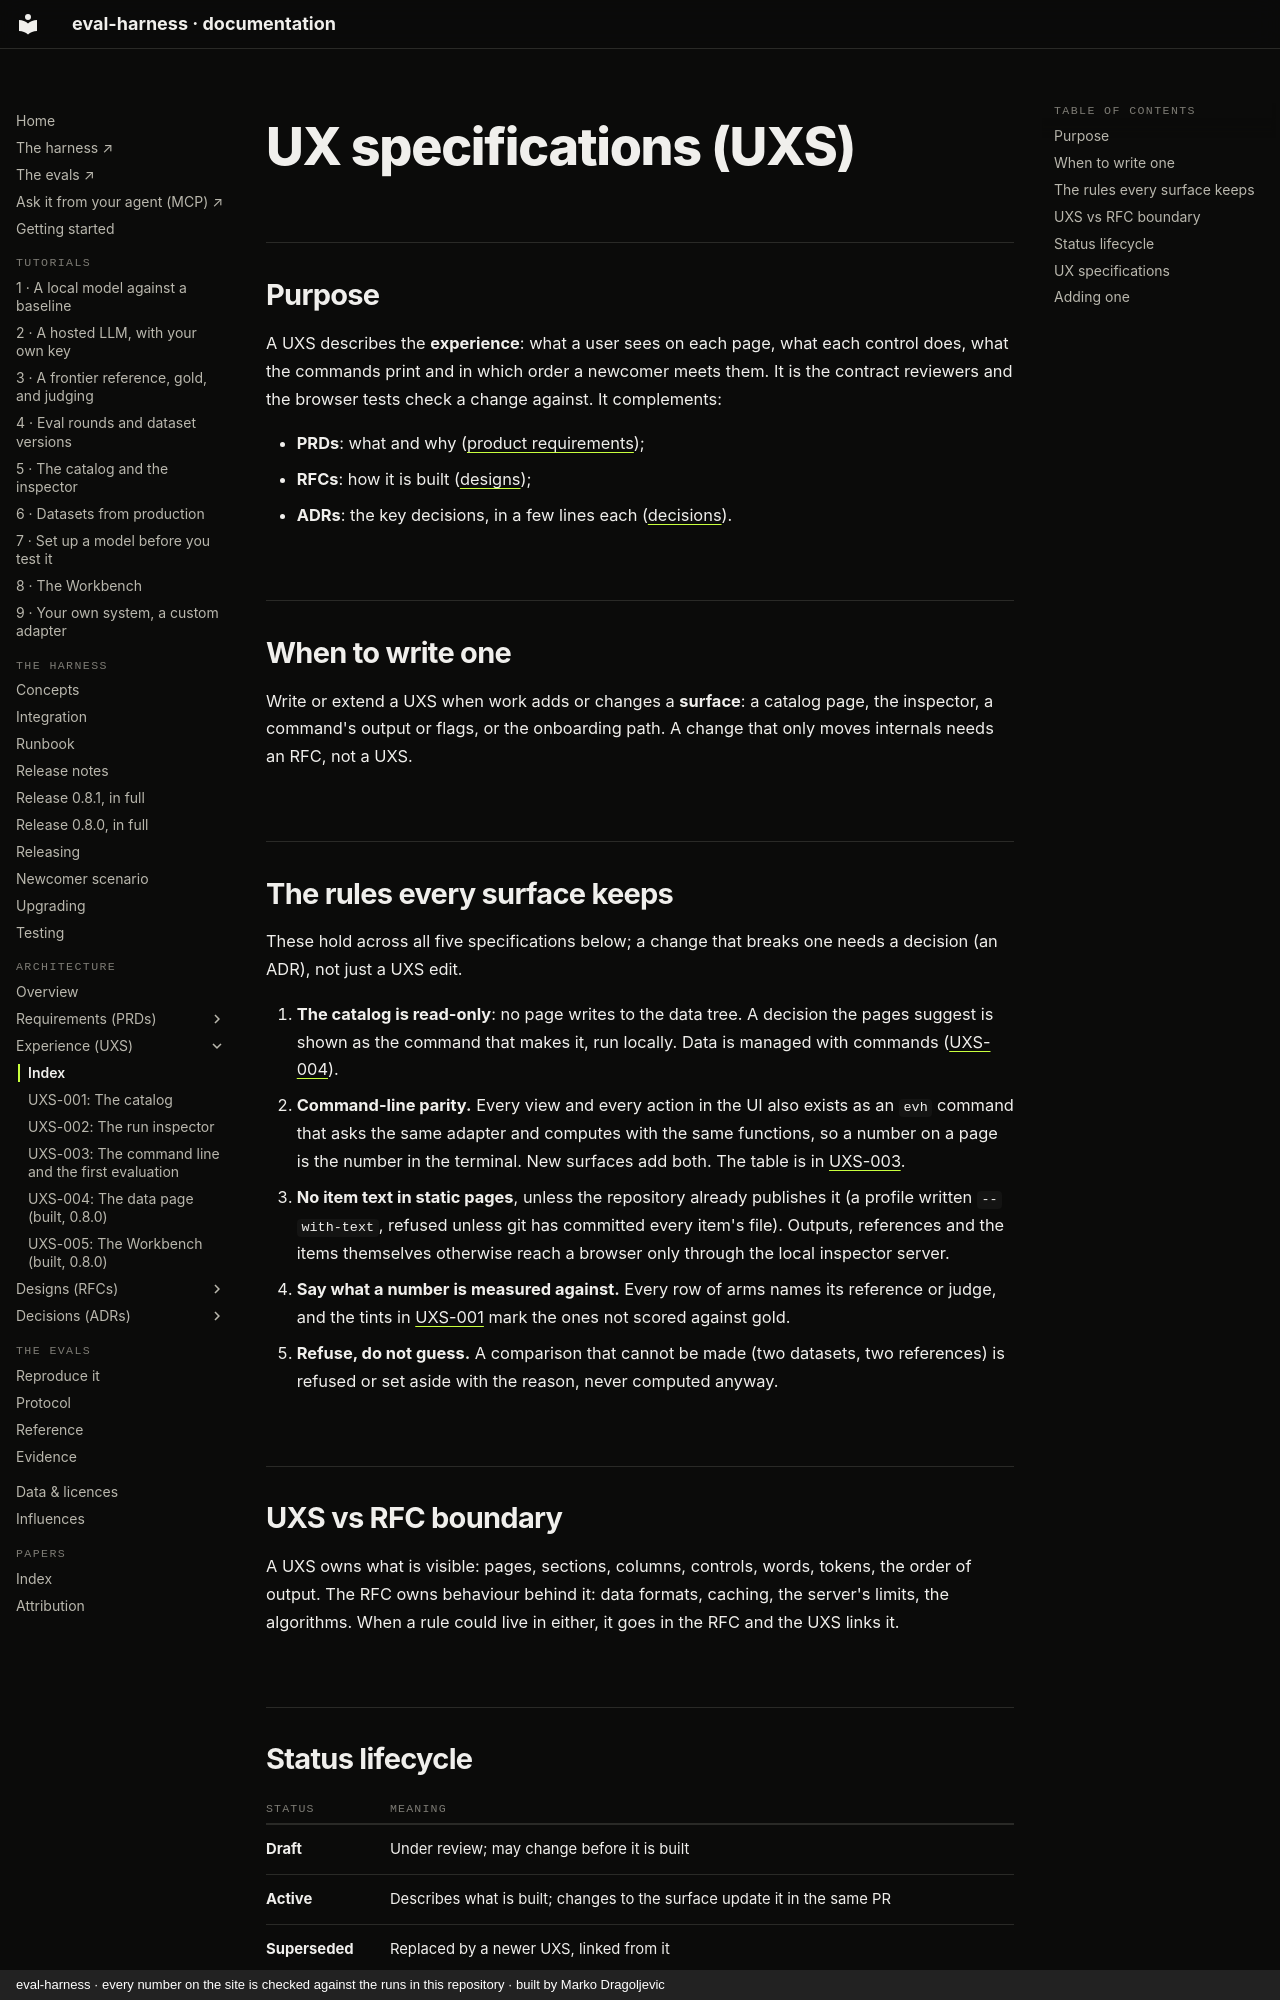

repository: chipi/eval-harness · page: uxs/index.html · generator: mkdocs · copyright: eval-harness · every number on the site is checked against the runs in this repository · built by Marko Dragoljevic

# UX specifications (UXS)

## Purpose

A UXS describes the **experience**: what a user sees on each page, what each control does, what
the commands print and in which order a newcomer meets them. It is the contract reviewers and
the browser tests check a change against. It complements:

- **PRDs**: what and why ([product requirements](../prd/index.md));
- **RFCs**: how it is built ([designs](../rfc/index.md));
- **ADRs**: the key decisions, in a few lines each ([decisions](../adr/index.md)).

## When to write one

Write or extend a UXS when work adds or changes a **surface**: a catalog page, the inspector,
a command's output or flags, or the onboarding path. A change that only moves internals needs an
RFC, not a UXS.

## The rules every surface keeps

These hold across all five specifications below; a change that breaks one needs a decision
(an ADR), not just a UXS edit.

1. **The catalog is read-only**: no page writes to the data tree. A decision the pages suggest
   is shown as the command that makes it, run locally. Data is managed with commands ([UXS-004](UXS-004-data-page.md)).
2. **Command-line parity.** Every view and every action in the UI also exists as an `evh`
   command that asks the same adapter and computes with the same functions, so a number on a
   page is the number in the terminal. New surfaces add both. The table is in
   [UXS-003](UXS-003-cli-and-onboarding.md#the-parity-table).
3. **No item text in static pages**, unless the repository already publishes it (a profile written `--with-text`, refused unless git has committed every item's file). Outputs, references and the items
   themselves otherwise reach a browser only through the local inspector server.
4. **Say what a number is measured against.** Every row of arms names its reference or judge,
   and the tints in [UXS-001](UXS-001-catalog.md#row-tints) mark the ones not scored against gold.
5. **Refuse, do not guess.** A comparison that cannot be made (two datasets, two references) is
   refused or set aside with the reason, never computed anyway.

## UXS vs RFC boundary

A UXS owns what is visible: pages, sections, columns, controls, words, tokens, the order of
output. The RFC owns behaviour behind it: data formats, caching, the server's limits, the
algorithms. When a rule could live in either, it goes in the RFC and the UXS links it.

## Status lifecycle

| Status | Meaning |
| --- | --- |
| **Draft** | Under review; may change before it is built |
| **Active** | Describes what is built; changes to the surface update it in the same PR |
| **Superseded** | Replaced by a newer UXS, linked from it |
